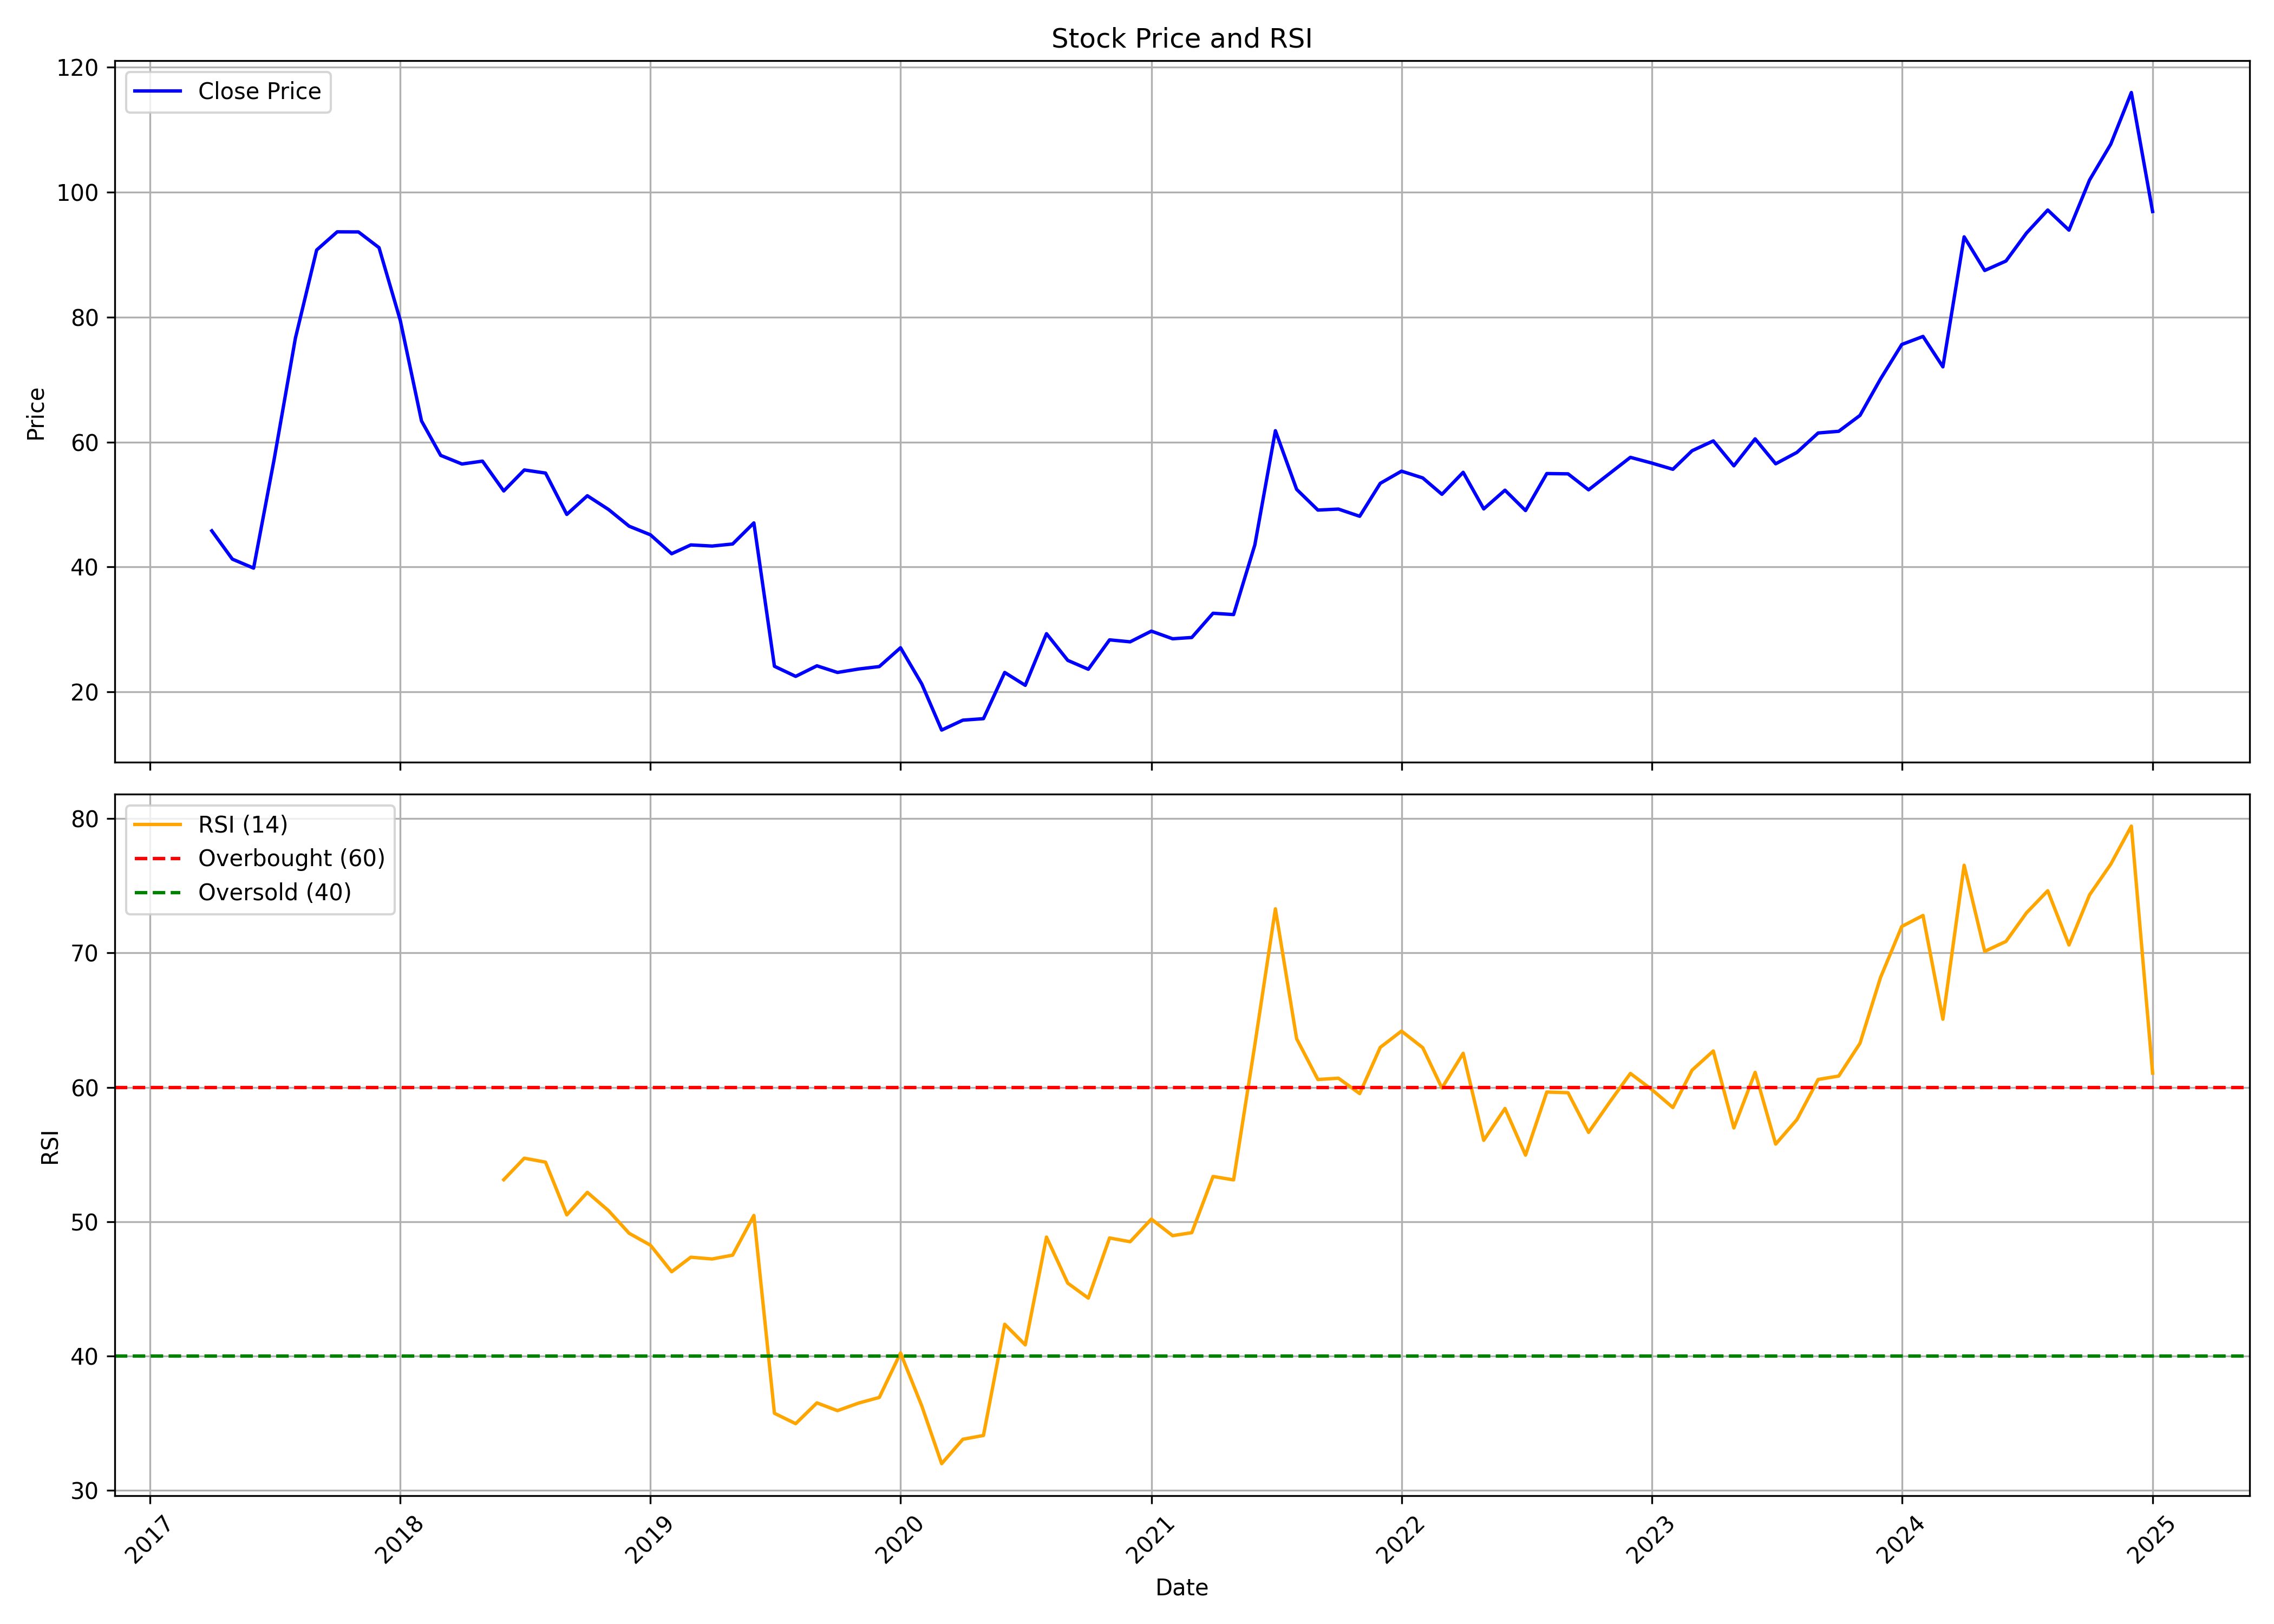

The table this chart was drawn from, first rows:
, Unnamed: 0.1, Unnamed: 0, date, symbol, open, high, low, close, volume, rsi
0, 0, 0, 2017-04-01, STEELCITY, 45.98, 54.12, 45.09, 45.78, 1282000, 
1, 1, 1, 2017-05-01, STEELCITY, 45.78, 49.35, 40.15, 41.25, 876000, 
2, 2, 2, 2017-06-01, STEELCITY, 41.87, 43.24, 38.95, 39.81, 636000, 
3, 3, 3, 2017-07-01, STEELCITY, 40.15, 58.34, 39.33, 57.24, 2240000, 
4, 4, 4, 2017-08-01, STEELCITY, 56.79, 76.63, 55.83, 76.63, 1036000, 
5, 5, 5, 2017-09-01, STEELCITY, 78.39, 101.3, 75.61, 90.74, 1296000, 
6, 6, 6, 2017-10-01, STEELCITY, 90.74, 106.6, 88.1, 93.65, 552000, 
7, 7, 7, 2017-11-01, STEELCITY, 94.33, 98.87, 88.04, 93.63, 552000, 
8, 8, 8, 2017-12-01, STEELCITY, 94.33, 96.43, 90.14, 91.12, 210000, 
9, 9, 9, 2018-01-01, STEELCITY, 90.84, 91.54, 78.96, 79.48, 260000, 
10, 10, 10, 2018-02-01, STEELCITY, 80.36, 82.8, 62.92, 63.38, 298000, 
11, 11, 11, 2018-03-01, STEELCITY, 62.89, 66.31, 53.11, 57.86, 760000, 
12, 12, 12, 2018-04-01, STEELCITY, 58.42, 60.26, 56.48, 56.48, 216000, 
13, 13, 13, 2018-05-01, STEELCITY, 56.48, 59.38, 52.34, 56.94, 322000, 
14, 14, 14, 2018-06-01, STEELCITY, 54.64, 57.11, 48.24, 52.16, 308000, 53.12
15, 15, 15, 2018-07-01, STEELCITY, 52.87, 57.96, 49.47, 55.52, 928000, 54.73
16, 16, 16, 2018-08-01, STEELCITY, 53.93, 57.86, 53.44, 55.03, 122000, 54.43
17, 17, 17, 2018-09-01, STEELCITY, 55.45, 56.88, 47.69, 48.41, 144000, 50.5
18, 18, 18, 2018-10-01, STEELCITY, 46.98, 56.98, 44.13, 51.4, 256000, 52.18
19, 19, 19, 2018-11-01, STEELCITY, 52.66, 58.51, 47.67, 49.19, 168000, 50.81
20, 20, 20, 2018-12-01, STEELCITY, 49.19, 58.44, 45.58, 46.52, 92000, 49.13
21, 21, 21, 2019-01-01, STEELCITY, 47.56, 48.36, 42.62, 45.14, 78000, 48.25
22, 22, 22, 2019-02-01, STEELCITY, 43.41, 45.36, 41.35, 42.11, 54000, 46.27
23, 23, 23, 2019-03-01, STEELCITY, 42.82, 46.28, 41.87, 43.52, 36000, 47.35
24, 24, 24, 2019-04-01, STEELCITY, 43.52, 46.28, 39.74, 43.34, 112000, 47.22
25, 25, 25, 2019-05-01, STEELCITY, 43.34, 44.81, 40.44, 43.67, 194000, 47.51
26, 26, 26, 2019-06-01, STEELCITY, 43.67, 48.04, 39.67, 47.05, 164000, 50.46
27, 27, 27, 2019-07-01, STEELCITY, 47.05, 47.05, 22.99, 24.09, 5225, 35.74
28, 28, 28, 2019-08-01, STEELCITY, 23.51, 23.51, 19.98, 22.48, 472473, 34.96
29, 29, 29, 2019-09-01, STEELCITY, 22.48, 27.91, 22.33, 24.17, 64890, 36.51
30, 30, 30, 2019-10-01, STEELCITY, 24.04, 25.34, 19.45, 23.1, 90844, 35.93
31, 31, 31, 2019-11-01, STEELCITY, 24.7, 28.61, 21.8, 23.66, 64330, 36.5
32, 32, 32, 2019-12-01, STEELCITY, 23.97, 24.97, 21.07, 24.05, 115400, 36.92
33, 33, 33, 2020-01-01, STEELCITY, 24.35, 29.38, 22.81, 27.06, 53423, 40.22
34, 34, 34, 2020-02-01, STEELCITY, 26.98, 27.41, 20.26, 21.26, 120075, 36.28
35, 35, 35, 2020-03-01, STEELCITY, 21.65, 21.65, 11.4, 13.88, 477975, 31.99
36, 36, 36, 2020-04-01, STEELCITY, 13.65, 16.22, 13.65, 15.47, 89741, 33.8
37, 37, 37, 2020-05-01, STEELCITY, 15.47, 17.72, 14.28, 15.7, 85337, 34.09
38, 38, 38, 2020-06-01, STEELCITY, 16.22, 25.04, 15.27, 23.1, 309736, 42.36
39, 39, 39, 2020-07-01, STEELCITY, 22.98, 26.9, 20.65, 21.04, 169130, 40.83
40, 40, 40, 2020-08-01, STEELCITY, 21.4, 34.1, 20.13, 29.31, 495841, 48.85
41, 41, 41, 2020-09-01, STEELCITY, 28.56, 30.74, 23.34, 25.04, 64849, 45.42
42, 42, 42, 2020-10-01, STEELCITY, 24.92, 25.51, 23.02, 23.62, 50516, 44.31
43, 43, 43, 2020-11-01, STEELCITY, 23.73, 28.88, 23.02, 28.32, 446620, 48.79
44, 44, 44, 2020-12-01, STEELCITY, 30.7, 33.48, 23.03, 28.01, 496545, 48.51
45, 45, 45, 2021-01-01, STEELCITY, 28.46, 35.03, 28.29, 29.72, 867085, 50.19
46, 46, 46, 2021-02-01, STEELCITY, 29.68, 32.21, 25.39, 28.5, 455442, 48.96
47, 47, 47, 2021-03-01, STEELCITY, 28.78, 36.01, 26.58, 28.7, 1727488, 49.18
48, 48, 48, 2021-04-01, STEELCITY, 29.39, 37.74, 28.14, 32.58, 676932, 53.36
49, 49, 49, 2021-05-01, STEELCITY, 33.38, 35.06, 31.28, 32.37, 456903, 53.11
50, 50, 50, 2021-06-01, STEELCITY, 32.41, 48.98, 32.08, 43.53, 4481113, 63.17
51, 51, 51, 2021-07-01, STEELCITY, 43.94, 82.77, 42.06, 61.81, 9182037, 73.29
52, 52, 52, 2021-08-01, STEELCITY, 63.74, 63.74, 45.87, 52.41, 1454277, 63.62
53, 53, 53, 2021-09-01, STEELCITY, 52.46, 53.34, 47.13, 49.1, 827413, 60.58
54, 54, 54, 2021-10-01, STEELCITY, 50.75, 52.42, 47.47, 49.26, 724542, 60.68
55, 55, 55, 2021-11-01, STEELCITY, 49.3, 54.16, 46.87, 48.11, 610186, 59.54
56, 56, 56, 2021-12-01, STEELCITY, 47.87, 58.98, 44.54, 53.38, 786551, 62.97
57, 57, 57, 2022-01-01, STEELCITY, 54.21, 67, 52.04, 55.33, 1738645, 64.19
58, 58, 58, 2022-02-01, STEELCITY, 55.42, 62.53, 49.96, 54.25, 1284465, 62.95
59, 59, 59, 2022-03-01, STEELCITY, 55.1, 56.95, 49.42, 51.62, 673352, 59.95
... 34 more rows
